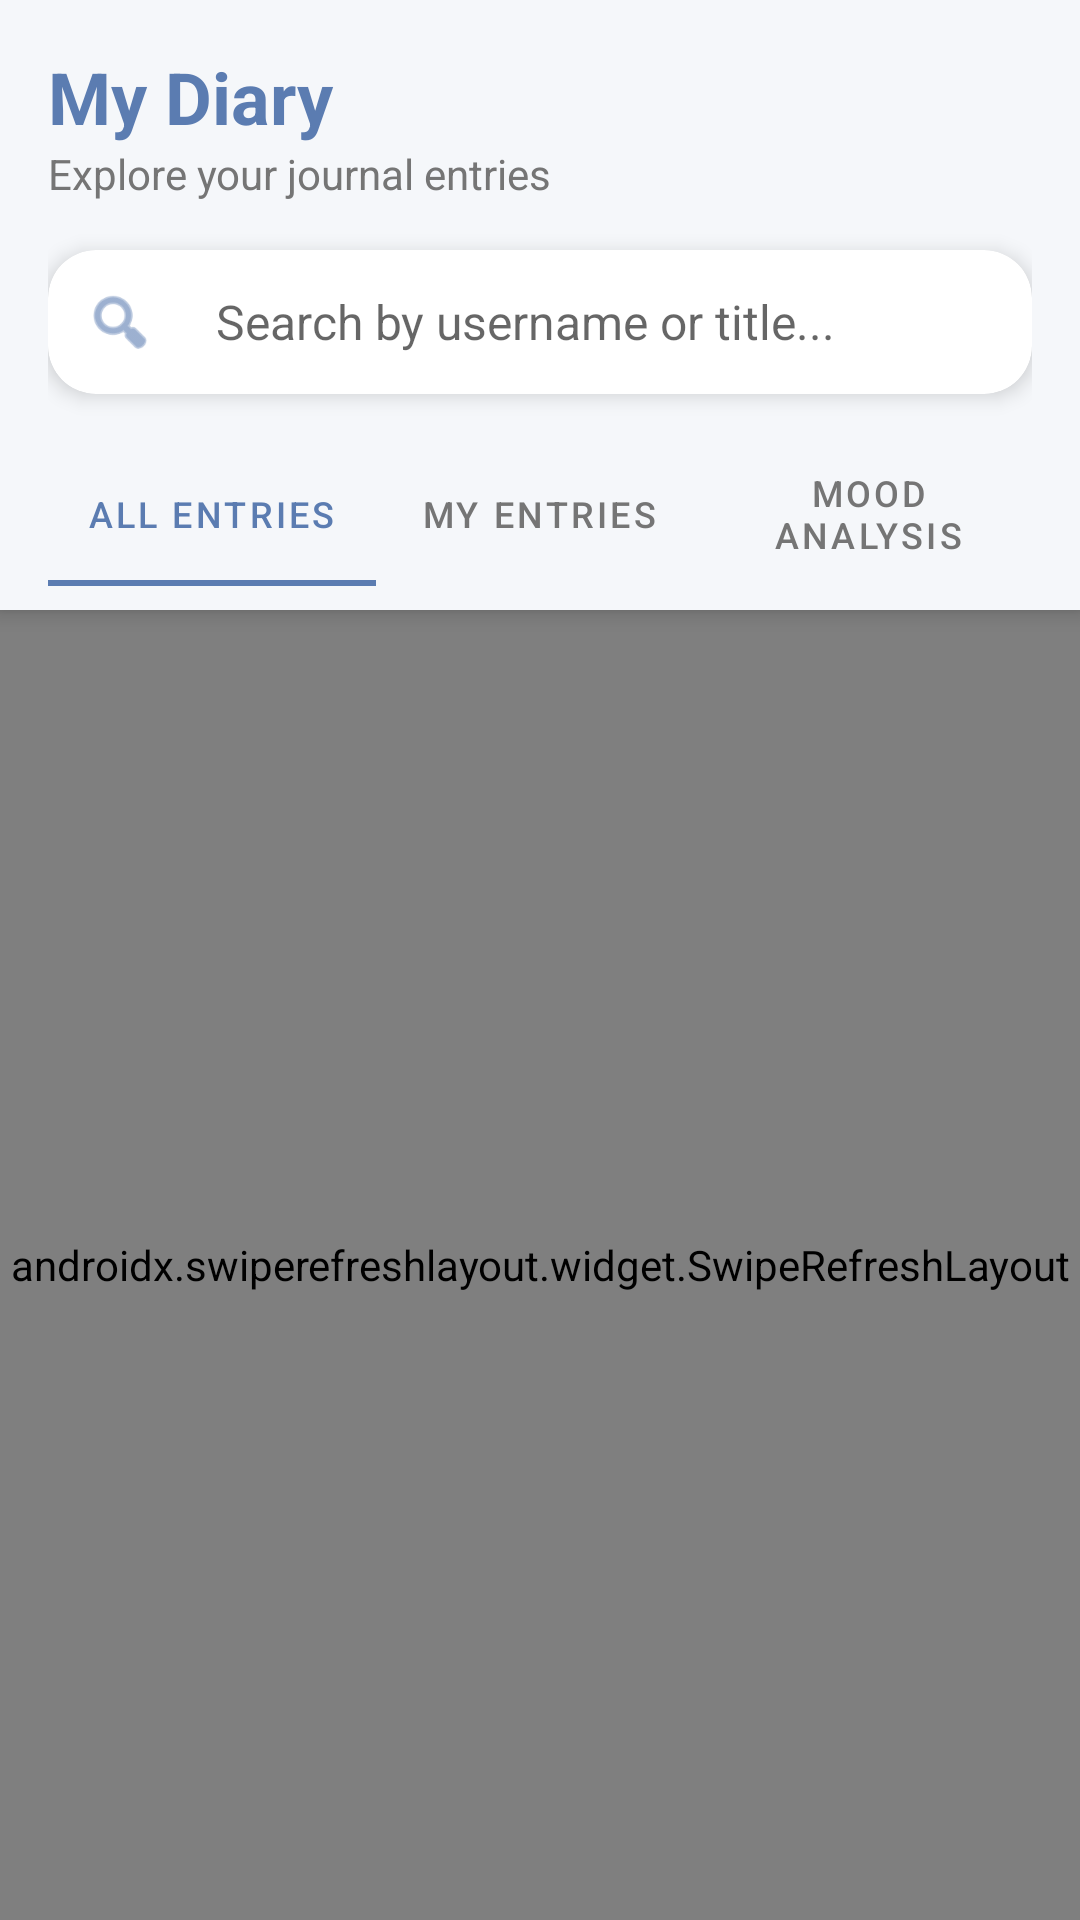

Here is an Android app screen rendered from its layout file. Give the layout XML and the strings, colors and styles it references.
<!-- AndroidManifest.xml: application theme Theme.MyDiary -->
<!-- res/layout/fragment_home.xml -->
<?xml version="1.0" encoding="utf-8"?>
<androidx.coordinatorlayout.widget.CoordinatorLayout xmlns:android="http://schemas.android.com/apk/res/android"
    xmlns:app="http://schemas.android.com/apk/res-auto"
    xmlns:tools="http://schemas.android.com/tools"
    android:layout_width="match_parent"
    android:layout_height="match_parent"
    android:background="#F5F7FA"
    tools:context=".HomeFragment">

    <com.google.android.material.appbar.AppBarLayout
        android:id="@+id/appBarLayout"
        android:layout_width="match_parent"
        android:layout_height="wrap_content"
        android:background="#F5F7FA"
        android:elevation="0dp">

        <LinearLayout
            android:layout_width="match_parent"
            android:layout_height="wrap_content"
            android:orientation="vertical"
            android:paddingStart="16dp"
            android:paddingTop="16dp"
            android:paddingEnd="16dp"
            android:paddingBottom="8dp">

            <TextView
                android:layout_width="match_parent"
                android:layout_height="wrap_content"
                android:text="My Diary"
                android:textColor="#5B7CB1"
                android:textSize="24sp"
                android:textStyle="bold" />

            <TextView
                android:layout_width="match_parent"
                android:layout_height="wrap_content"
                android:layout_marginBottom="16dp"
                android:text="Explore your journal entries"
                android:textColor="#757575"
                android:textSize="14sp" />

            <androidx.cardview.widget.CardView
                android:layout_width="match_parent"
                android:layout_height="wrap_content"
                android:layout_marginBottom="16dp"
                app:cardCornerRadius="16dp"
                app:cardElevation="4dp">

                <LinearLayout
                    android:layout_width="match_parent"
                    android:layout_height="wrap_content"
                    android:orientation="horizontal"
                    android:gravity="center_vertical">

                    <ImageView
                        android:layout_width="24dp"
                        android:layout_height="24dp"
                        android:layout_margin="12dp"
                        android:src="@android:drawable/ic_menu_search"
                        android:contentDescription="Search icon"
                        app:tint="#5B7CB1" />

                    <EditText
                        android:id="@+id/searchEditText"
                        android:layout_width="0dp"
                        android:layout_height="48dp"
                        android:layout_weight="1"
                        android:background="@android:color/transparent"
                        android:hint="Search by username or title..."
                        android:imeOptions="actionSearch"
                        android:inputType="text"
                        android:paddingStart="8dp"
                        android:paddingEnd="8dp"
                        android:textSize="16sp" />

                    <ImageButton
                        android:id="@+id/clearSearchButton"
                        android:layout_width="48dp"
                        android:layout_height="48dp"
                        android:background="?attr/selectableItemBackgroundBorderless"
                        android:contentDescription="Clear search"
                        android:src="@android:drawable/ic_menu_close_clear_cancel"
                        android:visibility="gone"
                        app:tint="#757575" />
                </LinearLayout>
            </androidx.cardview.widget.CardView>

            <com.google.android.material.tabs.TabLayout
                android:id="@+id/tabLayout"
                android:layout_width="match_parent"
                android:layout_height="wrap_content"
                android:background="#F5F7FA"
                app:tabBackground="@android:color/transparent"
                app:tabGravity="fill"
                app:tabIndicatorColor="#5B7CB1"
                app:tabMode="fixed"
                app:tabSelectedTextColor="#5B7CB1"
                app:tabTextColor="#757575">

                <com.google.android.material.tabs.TabItem
                    android:layout_width="wrap_content"
                    android:layout_height="wrap_content"
                    android:text="All Entries" />

                <com.google.android.material.tabs.TabItem
                    android:layout_width="wrap_content"
                    android:layout_height="wrap_content"
                    android:text="My Entries" />

                <com.google.android.material.tabs.TabItem
                    android:layout_width="wrap_content"
                    android:layout_height="wrap_content"
                    android:text="Mood Analysis" />
            </com.google.android.material.tabs.TabLayout>
        </LinearLayout>
    </com.google.android.material.appbar.AppBarLayout>

    
    <FrameLayout
        android:id="@+id/fragmentContainer"
        android:layout_width="match_parent"
        android:layout_height="match_parent"
        app:layout_behavior="@string/appbar_scrolling_view_behavior">

        
        <androidx.constraintlayout.widget.ConstraintLayout
            android:id="@+id/journalContentContainer"
            android:layout_width="match_parent"
            android:layout_height="match_parent">

            <androidx.swiperefreshlayout.widget.SwipeRefreshLayout
                android:id="@+id/swipeRefreshLayout"
                android:layout_width="match_parent"
                android:layout_height="match_parent"
                app:layout_constraintTop_toTopOf="parent"
                app:layout_constraintBottom_toBottomOf="parent"
                app:layout_constraintStart_toStartOf="parent"
                app:layout_constraintEnd_toEndOf="parent">

                <FrameLayout
                    android:layout_width="match_parent"
                    android:layout_height="match_parent">

                    <androidx.recyclerview.widget.RecyclerView
                        android:id="@+id/journalRecyclerView"
                        android:layout_width="match_parent"
                        android:layout_height="match_parent"
                        android:clipToPadding="false"
                        android:paddingStart="16dp"
                        android:paddingTop="8dp"
                        android:paddingEnd="16dp"
                        android:paddingBottom="16dp" />

                    <TextView
                        android:id="@+id/emptyStateTextView"
                        android:layout_width="match_parent"
                        android:layout_height="wrap_content"
                        android:layout_gravity="center"
                        android:layout_margin="32dp"
                        android:drawablePadding="16dp"
                        android:gravity="center"
                        android:text="No journal entries found"
                        android:textColor="#757575"
                        android:textSize="16sp"
                        android:visibility="gone" />
                </FrameLayout>
            </androidx.swiperefreshlayout.widget.SwipeRefreshLayout>
        </androidx.constraintlayout.widget.ConstraintLayout>

        
        <androidx.constraintlayout.widget.ConstraintLayout
            android:id="@+id/moodAnalysisContainer"
            android:layout_width="match_parent"
            android:layout_height="match_parent"
            android:visibility="gone">

            
        </androidx.constraintlayout.widget.ConstraintLayout>
    </FrameLayout>
</androidx.coordinatorlayout.widget.CoordinatorLayout>
<!-- resources referenced by this layout -->
<resources>
  <style name="Theme.MyDiary" parent="Theme.MaterialComponents.DayNight.DarkActionBar">
          <item name="colorPrimary">@color/colorPrimary</item>
          <item name="colorOnPrimary">@color/colorOnPrimary</item>
  
          <item name="colorSecondary">@color/colorSecondary</item>
          <item name="colorOnSecondary">@color/colorOnSecondary</item>
  
          <item name="windowActionBar">false</item>
          <item name="windowNoTitle">true</item>
      </style>
  <color name="colorPrimary">#53739A</color>
  <color name="colorOnPrimary">#FDFDFD</color>
  <color name="colorSecondary">#FFFFFFFF</color>
  <color name="colorOnSecondary">#313133</color>
</resources>
